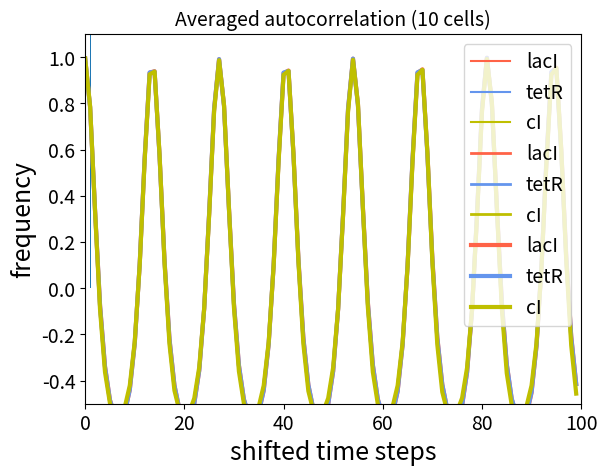

Write the Python code that produced this figure.
# -*- coding: utf-8 -*-
"""
Created on Mon Aug 17 10:18:59 2020

[redacted]
"""
#COMENTS
#Note that in the IBM 1D, when doing dilutions we usually take a random sample, but were we should just keep the first cells if we want to keep track of individual cells, plot autocorrelation and so...

#I import the packages I will use, and probably some more 
#If you don´t have any of this packages check online hoy to install them in your operating system (in our case it was from the anaconda promp with pip install)
import numpy as np
import random
import matplotlib.pyplot as plt
import scipy
from scipy.stats import shapiro 
from scipy.integrate import odeint
from matplotlib import colors
from statistics import stdev 
from statistics import mean
from statistics import variance
import copy



#################
# Repressilator #
#################
IPTG_0= 0
def repressilator(z, t):
    p_lacI=z[0]
    p_tetR=z[1]
    p_cI=z[2]
    #
    alpha,n, nIPTG, Kd=(216,2.4,1, 1e-10)
    dp_lacIdt = (alpha/(1+p_cI**n))*(1 - IPTG_0**nIPTG/(Kd + IPTG_0**nIPTG))
    #
    dp_tetRdt = alpha/(1+p_lacI**n)
    #
    dp_cIdt = alpha/(1+p_tetR**n)
    return[dp_lacIdt,dp_tetRdt,dp_cIdt]




##########
# IBM_1D #
##########

##Here I define the parameters
prob_div=1 
initial_cell={"div":0,"rep":[0,10,0]}#this aims to be the state of the three cells of the repressilator
time_limit=200; time=0 #to plot autocorrelation I use 200 time steps instead
max_cells=1000 #this is our OD=0.4 in the lab
cells_after_dilution=200 #this is our OD=0.2 in the lab
cells_to_plot=10 # Cells that we plot in the plot of individual cells and also for the mean autocorrelation

#This is the list where the "cells" will lie
grid=[]


##Funcions I need to use in the IBM
def initiation(number):
    for i in range(number):
        grid.append(initial_cell.copy())
    

def division(prob):
    if random.uniform(0,1) <= prob: #here you can put "np.random.normal(prob,0.1):" instead of "prob:"
        new_rep=grid[cell]["rep"].copy()
        variability=  0.5#np.random.beta(50,50)#I choose this instead of a normal distribution because a normal distribution potentially goes from minus infinity to infinity. If we don´t want variability we just put 0.5
        grid[cell]["rep"]=[x*variability for x in new_rep]
        grid[cell]["div"]+=1
        cell_2=grid[cell].copy()
        cell_2["rep"]=[x*(1-variability) for x in new_rep]
        grid.append(cell_2)
    
def global_signal():
    p=[sum(x)/len(grid) for x in zip(*grid)]#we normalize dividing by grid len equivalent to dividing by od
    return(p[0],p[1],p[2])
    #maybe I have to divide this by the number of cells

def all_values():
    p=[[],[],[]]
    for i in grid:
        p[0].append(i["rep"][0]*40)
        p[1].append(i["rep"][1]*40)
        p[2].append(i["rep"][2]*40)
    return(p)

#Here 
proteins=[[],[],[]]#value of the three proteins
sem=[[],[],[]]#standard error of the mean
sd=[[],[],[]]#standard deviation
dict_to_plot={}
for i in range(cells_to_plot):
    dict_to_plot["lacI{}".format(i)]=[]
    dict_to_plot["tetR{}".format(i)]=[]
    dict_to_plot["cI{}".format(i)]=[]

####################################
# NOW LET´S GO WITH THE LOOP =^_^= #
####################################

initiation(cells_to_plot) #I have to start at least with 2 cells to calculate the sdanderd deviation

while time<time_limit:
    grid_copy=copy.copy(grid)
    for cell in range(len(grid_copy)):
        wi = odeint(repressilator, grid[cell]["rep"], [0,0.7] )
        grid[cell]["rep"]=wi[1]
        division(prob_div)
    
    #we store all the information we need
    wa=all_values() #this would be a list with three list each of them has tha values for the amount of one of the proteins in all the cells
    proteins[0].append(mean(wa[0]))
    proteins[1].append(mean(wa[1]))
    proteins[2].append(mean(wa[2]))
    sem[0].append(scipy.stats.sem(wa[0]))
    sem[1].append(scipy.stats.sem(wa[1]))
    sem[2].append(scipy.stats.sem(wa[2]))
    sd[0].append(stdev(wa[0]))
    sd[1].append(stdev(wa[1]))
    sd[2].append(stdev(wa[2]))
                  
    for i in range(cells_to_plot):
        dict_to_plot["lacI{}".format(i)].append(grid[i]["rep"][0]*40)
        dict_to_plot["tetR{}".format(i)].append(grid[i]["rep"][1]*40)
        dict_to_plot["cI{}".format(i)].append(grid[i]["rep"][2]*40)
    if len(grid)>= max_cells:
        grid=grid[:cells_after_dilution]# Usually I would take a random sample, but here I cannot as I want to keep track of the same cells in every time step
    time+=1

#####################
#  DIFFERENT PLOTS  #
#####################

#PLOT +- SEM
time_to_plot=np.linspace(0,time_limit,time_limit)
plt.plot(time_to_plot,proteins[0],label="lacI", color="tomato")
plt.fill_between(time_to_plot,np.asarray(proteins[0])-np.asarray(sem[0]) , np.asarray(proteins[0])+ np.asarray(sem[0]), color="tomato", alpha=0.2, edgecolor='none')
plt.plot(time_to_plot,proteins[1],label="tetR", color="cornflowerblue")
plt.fill_between(time_to_plot,np.asarray(proteins[1])-np.asarray(sem[1]) , np.asarray(proteins[1])+ np.asarray(sem[1]), color="cornflowerblue", alpha=0.2, edgecolor='none')
plt.plot(time_to_plot,proteins[2],label="cI", color="y")
plt.fill_between(time_to_plot,np.asarray(proteins[2])-np.asarray(sem[2]) , np.asarray(proteins[2])+ np.asarray(sem[2]), color="y", alpha=0.2, edgecolor='none')
plt.legend(fontsize=14,framealpha=0.5, loc= "upper right")
plt.ylim(-250, 3000)
plt.xlim(0,100)
plt.xlabel("time steps",fontsize=18)
plt.ylabel("proteins per cell ± s.e.m.",fontsize=18)
plt.title("Average of the population",fontsize=18)
plt.xticks(fontsize=14)
plt.yticks(fontsize=14)
plt.show()

#PLOT+- SD
plt.plot(time_to_plot,proteins[0],label="lacI", color="tomato",lw=2)
plt.fill_between(time_to_plot,np.asarray(proteins[0])-np.asarray(sd[0]) , np.asarray(proteins[0])+ np.asarray(sd[0]), color="tomato", alpha=0.2, edgecolor='none')
plt.plot(time_to_plot,proteins[1],label="tetR", color="cornflowerblue",lw=2)
plt.fill_between(time_to_plot,np.asarray(proteins[1])-np.asarray(sd[1]) , np.asarray(proteins[1])+ np.asarray(sd[1]), color="cornflowerblue", alpha=0.2, edgecolor='none')
plt.plot(time_to_plot,proteins[2],label="cI", color="y",lw=2)
plt.fill_between(time_to_plot,np.asarray(proteins[2])-np.asarray(sd[2]) , np.asarray(proteins[2])+ np.asarray(sd[2]), color="y", alpha=0.2, edgecolor='none')
plt.legend(fontsize=14,framealpha=1, loc= "upper right")
plt.ylim(0, 4500)
plt.xlim(0,100)
plt.xlabel("time steps",fontsize=15)
plt.ylabel("proteins per cell ± s.d.",fontsize=18)
plt.title("Average of the population",fontsize=18)
plt.xticks(fontsize=14)
plt.yticks(fontsize=14)
plt.show()

#PLOT OF INDIVIDUAL CELLS
for i,name in enumerate(dict_to_plot):
    if i%3 == 0:
        plt.plot(time_to_plot, dict_to_plot[name], color="tomato")
    elif i%3 == 1:
        plt.plot(time_to_plot, dict_to_plot[name], color="cornflowerblue")
    elif i%3 == 2:
        plt.plot(time_to_plot, dict_to_plot[name], color="y")
plt.xlabel("time steps", fontsize=18)
plt.ylabel("proteins per cell", fontsize=18)
plt.title("Signal of 10 individual cells", fontsize=18)
plt.legend(fontsize=14,framealpha=0.5)
plt.ylim(-250, 10000)
plt.xlim(0,100)
plt.xticks(fontsize=14)
plt.yticks(fontsize=14)
plt.show()



#PLOTING THE AUTOCORRELATION  

#function from: https://stackoverflow.com/questions/14297012/estimate-autocorrelation-using-python
#A trick to not have problems with this funciton for the last values is to run the simulation for more time steps and plot a bit less
def acorr(x):
    n = len(x)
    var = variance(x)
    x = x-mean(x)
    r = np.correlate(x, x, mode = 'full')[-n:] #we take only one part of the results
    result = r/(var*(np.arange(n, 0, -1))) 
    return result

# I create structures to store teh resutls
store_acorr_lacI=[]
store_acorr_tetR=[]
store_acorr_cI=[]

for i in dict_to_plot:
    if str(i)[0:2]=="la": #here we decide which of the three proteins we want to plot
        store_acorr_lacI.append(acorr(dict_to_plot[i]))
    if str(i)[0:2]=="te": #here we decide which of the three proteins we want to plot
        store_acorr_tetR.append(acorr(dict_to_plot[i]))
    if str(i)[0:2]=="cI": #here we decide which of the three proteins we want to plot
        store_acorr_cI.append(acorr(dict_to_plot[i]))

average_acorr_lacI=[np.mean(k) for k in zip(*store_acorr_lacI)]
average_acorr_tetR=[np.mean(k) for k in zip(*store_acorr_tetR)]
average_acorr_cI=[np.mean(k) for k in zip(*store_acorr_cI)]

# To not have messy results at the end I generate data for more time steps, like 200, but I only plot the first 100
plt.ylim(-0.5, 1.1)
plt.plot(range(100),average_acorr_lacI[:100], color="tomato", label="lacI",lw=3)
plt.plot(range(100),average_acorr_tetR[:100], color="cornflowerblue", label="tetR",lw=3)
plt.plot(range(100),average_acorr_cI[:100], color="y", label="cI",lw=3)
plt.xlabel( "shifted time steps",fontsize=18)
plt.ylabel('autocorrelation',fontsize=18)
plt.title("Averaged autocorrelation (10 cells)", fontsize=14) #To have more cells I run the same with cells to plot = the number I want
plt.legend(fontsize=14, loc="upper right")
plt.xticks(fontsize=14)
plt.yticks(fontsize=14)
plt.show()



#######################
#  TRACKING DIVISION  #
#######################
# In case we want to track the divisions undergone by each bacterium
division_track=[]
for cell in range(len(grid)):
    division_track.append(grid[cell]["div"]/time_limit)
plt.hist(division_track)
#values, counts = np.unique(division_track, return_counts=True)
#counts_freq=[x/len(division_track) for x in counts]

#plt.vlines(values, 0, counts_freq, color='C0', lw=20)
plt.ylabel("frequency")
# optionally set y-axis up nicely
#plt.ylim(0, max(counts_freq) * 1.06)
plt.show()

#If we want to check if that is normal distribution
#shapiro(division_track)






